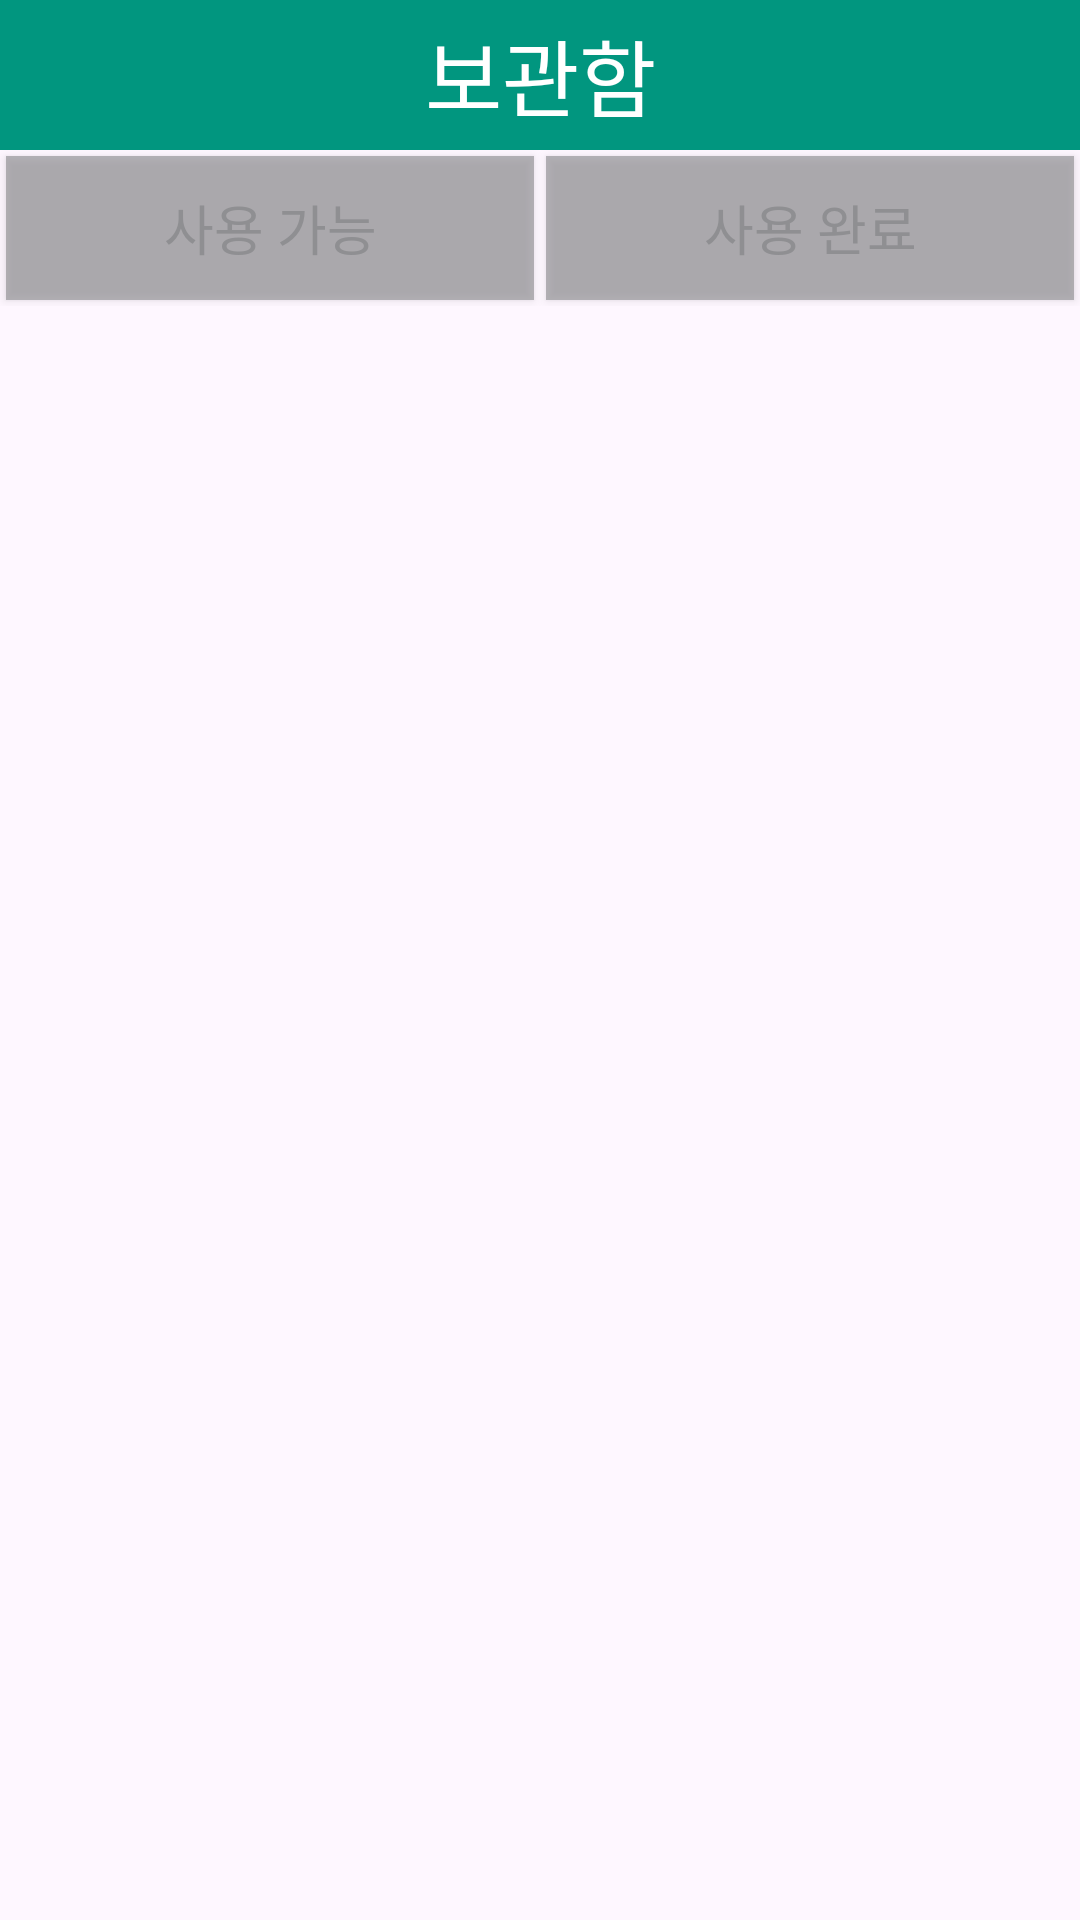

Layout XML and referenced resources for this Android screen:
<!-- AndroidManifest.xml: application theme Theme.EcoariumApp -->
<!-- res/layout/fragment_inventory.xml -->
<?xml version="1.0" encoding="utf-8"?>
<RelativeLayout xmlns:android="http://schemas.android.com/apk/res/android"
                android:layout_width="match_parent"
                android:layout_height="match_parent" xmlns:app="http://schemas.android.com/apk/res-auto">

    <androidx.appcompat.widget.Toolbar
            android:id="@+id/fragmentTitle"
            android:layout_width="match_parent"
            android:layout_height="50dp"
            android:background="@color/green">

        <TextView
                android:layout_width="wrap_content"
                android:layout_height="wrap_content"
                android:layout_gravity="center"
                android:text="보관함"
                android:fontFamily="@font/jua"
                android:textColor="@color/white"
                android:textSize="28sp"/>
    </androidx.appcompat.widget.Toolbar>

    <LinearLayout
            android:id="@+id/buttonLayout"
            android:layout_below="@+id/fragmentTitle"
            android:layout_width="match_parent"
            android:layout_height="wrap_content"
            android:orientation="horizontal">

        <Button
                android:layout_margin="2dp"
                android:id="@+id/buttonAvailable"
                android:layout_width="wrap_content"
                android:layout_height="wrap_content"
                android:text="사용 가능"
                android:fontFamily="@font/jua"
                android:textSize="18sp"
                android:background="@drawable/button_background"
                android:textColor="@drawable/button_color_selector"
                android:layout_weight="1"
                app:layout_constraintEnd_toStartOf="@+id/buttonCompleted"
                app:layout_constraintBottom_toBottomOf="parent"/>

        <Button
                android:layout_margin="2dp"
                android:id="@+id/buttonCompleted"
                android:layout_width="wrap_content"
                android:layout_height="wrap_content"
                android:text="사용 완료"
                android:fontFamily="@font/jua"
                android:textSize="18sp"
                android:background="@drawable/button_background"
                android:textColor="@drawable/button_color_selector"
                android:layout_weight="1"
                app:layout_constraintEnd_toEndOf="parent"
                app:layout_constraintBottom_toBottomOf="parent"/>
    </LinearLayout>

    <androidx.recyclerview.widget.RecyclerView
            android:layout_below="@id/buttonLayout"
            android:id="@+id/inventoryRecyclerView"
            android:layout_width="match_parent"
            android:layout_height="wrap_content"/>

</RelativeLayout>
<!-- resources referenced by this layout -->
<resources>
  <color name="green">#01967F</color>
  <color name="white">#FFFFFFFF</color>
  <!-- drawable button_background (drawable) -->
  <?xml version="1.0" encoding="utf-8"?>
  <selector xmlns:android="http://schemas.android.com/apk/res/android">
      <item android:state_selected="true">
          <shape>
              <solid android:color="@color/green"/>
          </shape>
      </item>
      <item android:state_selected="false">
          <shape>
              <solid android:color="#A38F8F92"/>
          </shape>
      </item>
  </selector>
  <!-- drawable button_color_selector (drawable) -->
  <?xml version="1.0" encoding="utf-8"?>
  <selector xmlns:android="http://schemas.android.com/apk/res/android">
      <item android:state_selected="true" android:color="#FFFFFF" />
      <item android:state_selected="false" android:color="#8F8F92" />
  </selector>
  <style name="Theme.EcoariumApp" parent="Base.Theme.EcoariumApp" />
  <style name="Base.Theme.EcoariumApp" parent="Theme.Material3.DayNight.NoActionBar">
          
          <item name="colorPrimary">@color/green</item>
      </style>
</resources>
